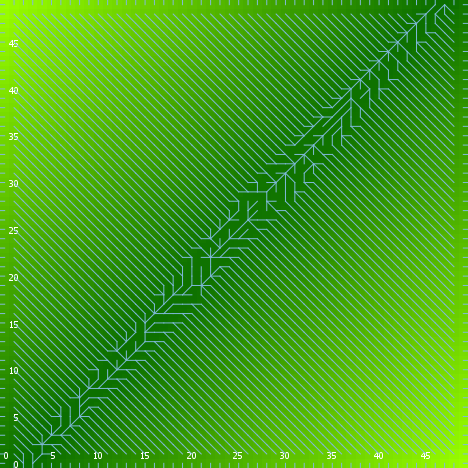

Data behind this chart, as committed beside it:
export-world data (NetLogo 6.0.4)
land_05_withInitialEcologicalCommunity.n…
06/24/2020 22:22:18:023 +0100
RANDOM STATE
0 0 -1727483681 496 0.2901139888482499 f…
GLOBALS
min-pxcor, max-pxcor, min-pycor, max-pycor, perspective, subject, nextIndex, directed-links, ticks, display-mode, ecol_brushfrequencyinflection, ecol_brushfrequencyrate, ecol_grassfrequencyinflection, ecol_grassfrequencyrate, ecol_woodfrequencyinflection, ecol_woodfrequencyrate, elevationdistribution, elev_algorithm-style, elev_featureanglerange, elev_inversioniterations, elev_noise, elev_numdepressions, elev_numprotuberances, elev_numranges
0, 49, 0, 49, 0, nobody, 2600, "UNDIRECTED", -1, "elevation (m)", 14.94, 0.03607, 3.25, 0.1465, 15.83, 0.03686, [38.2584688422851 44.11117307256019 39.7…, "C#", 23.27, 0.01828, 0.2571, 9, 6, 71
TURTLES
who, color, heading, xcor, ycor, shape, label, label-color, breed, hidden?, size, pen-size, pen-mode, numpoints
0, 95, 348, 43, 20, "default", "", 9.9, {breed flowholders}, true, 1, 1, "up", 
1, 105, 176, 43, 26, "default", "", 9.9, {breed flowholders}, true, 1, 1, "up", 
2, 15, 16, 1, 31, "default", "", 9.9, {breed flowholders}, true, 1, 1, "up", 
3, 25, 50, 16, 26, "default", "", 9.9, {breed flowholders}, true, 1, 1, "up", 
4, 25, 90, 32, 14, "default", "", 9.9, {breed flowholders}, true, 1, 1, "up", 
5, 75, 41, 31, 46, "default", "", 9.9, {breed flowholders}, true, 1, 1, "up", 
6, 75, 100, 46, 48, "default", "", 9.9, {breed flowholders}, true, 1, 1, "up", 
7, 97, 180, 17, 0, "line half", "", 9.9, {breed flowholders}, false, 1, 1, "up", 
8, 5, 74, 36, 15, "default", "", 9.9, {breed flowholders}, true, 1, 1, "up", 
9, 15, 53, 26, 14, "default", "", 9.9, {breed flowholders}, true, 1, 1, "up", 
10, 115, 344, 3, 30, "default", "", 9.9, {breed flowholders}, true, 1, 1, "up", 
11, 135, 19, 22, 48, "default", "", 9.9, {breed flowholders}, true, 1, 1, "up", 
12, 65, 283, 45, 30, "default", "", 9.9, {breed flowholders}, true, 1, 1, "up", 
13, 65, 315, 47, 13, "default", "", 9.9, {breed flowholders}, true, 1, 1, "up", 
14, 115, 347, 25, 4, "default", "", 9.9, {breed flowholders}, true, 1, 1, "up", 
15, 135, 34, 31, 9, "default", "", 9.9, {breed flowholders}, true, 1, 1, "up", 
16, 105, 317, 27, 43, "default", "", 9.9, {breed flowholders}, true, 1, 1, "up", 
17, 5, 228, 12, 18, "default", "", 9.9, {breed flowholders}, true, 1, 1, "up", 
18, 65, 10, 13, 12, "default", "", 9.9, {breed flowholders}, true, 1, 1, "up", 
19, 35, 319, 27, 22, "default", "", 9.9, {breed flowholders}, true, 1, 1, "up", 
20, 125, 245, 8, 32, "default", "", 9.9, {breed flowholders}, true, 1, 1, "up", 
21, 15, 44, 44, 31, "default", "", 9.9, {breed flowholders}, true, 1, 1, "up", 
22, 65, 42, 3, 38, "default", "", 9.9, {breed flowholders}, true, 1, 1, "up", 
23, 65, 231, 22, 36, "default", "", 9.9, {breed flowholders}, true, 1, 1, "up", 
24, 65, 248, 10, 10, "default", "", 9.9, {breed flowholders}, true, 1, 1, "up", 
25, 105, 355, 46, 3, "default", "", 9.9, {breed flowholders}, true, 1, 1, "up", 
26, 15, 74, 14, 41, "default", "", 9.9, {breed flowholders}, true, 1, 1, "up", 
27, 125, 210, 35, 34, "default", "", 9.9, {breed flowholders}, true, 1, 1, "up", 
28, 115, 275, 8, 27, "default", "", 9.9, {breed flowholders}, true, 1, 1, "up", 
29, 115, 54, 47, 42, "default", "", 9.9, {breed flowholders}, true, 1, 1, "up", 
30, 95, 129, 16, 43, "default", "", 9.9, {breed flowholders}, true, 1, 1, "up", 
31, 135, 160, 13, 43, "default", "", 9.9, {breed flowholders}, true, 1, 1, "up", 
32, 75, 181, 3, 42, "default", "", 9.9, {breed flowholders}, true, 1, 1, "up", 
33, 65, 318, 24, 13, "default", "", 9.9, {breed flowholders}, true, 1, 1, "up", 
34, 35, 64, 33, 43, "default", "", 9.9, {breed flowholders}, true, 1, 1, "up", 
35, 97, 0, 2, 49, "line half", "", 9.9, {breed flowholders}, false, 1, 1, "up", 
36, 135, 63, 29, 42, "default", "", 9.9, {breed flowholders}, true, 1, 1, "up", 
37, 125, 211, 11, 28, "default", "", 9.9, {breed flowholders}, true, 1, 1, "up", 
38, 85, 42, 5, 29, "default", "", 9.9, {breed flowholders}, true, 1, 1, "up", 
39, 15, 357, 42, 27, "default", "", 9.9, {breed flowholders}, true, 1, 1, "up", 
40, 115, 330, 28, 37, "default", "", 9.9, {breed flowholders}, true, 1, 1, "up", 
41, 85, 315, 13, 35, "default", "", 9.9, {breed flowholders}, true, 1, 1, "up", 
42, 65, 356, 20, 6, "default", "", 9.9, {breed flowholders}, true, 1, 1, "up", 
43, 5, 80, 48, 44, "default", "", 9.9, {breed flowholders}, true, 1, 1, "up", 
44, 97, 180, 48, 0, "line half", "", 9.9, {breed flowholders}, false, 1, 1, "up", 
45, 115, 136, 9, 15, "default", "", 9.9, {breed flowholders}, true, 1, 1, "up", 
46, 35, 179, 16, 40, "default", "", 9.9, {breed flowholders}, true, 1, 1, "up", 
47, 55, 285, 3, 14, "default", "", 9.9, {breed flowholders}, true, 1, 1, "up", 
48, 15, 99, 32, 27, "default", "", 9.9, {breed flowholders}, true, 1, 1, "up", 
49, 105, 297, 25, 12, "default", "", 9.9, {breed flowholders}, true, 1, 1, "up", 
50, 5, 113, 17, 44, "default", "", 9.9, {breed flowholders}, true, 1, 1, "up", 
... 10,653 more rows
